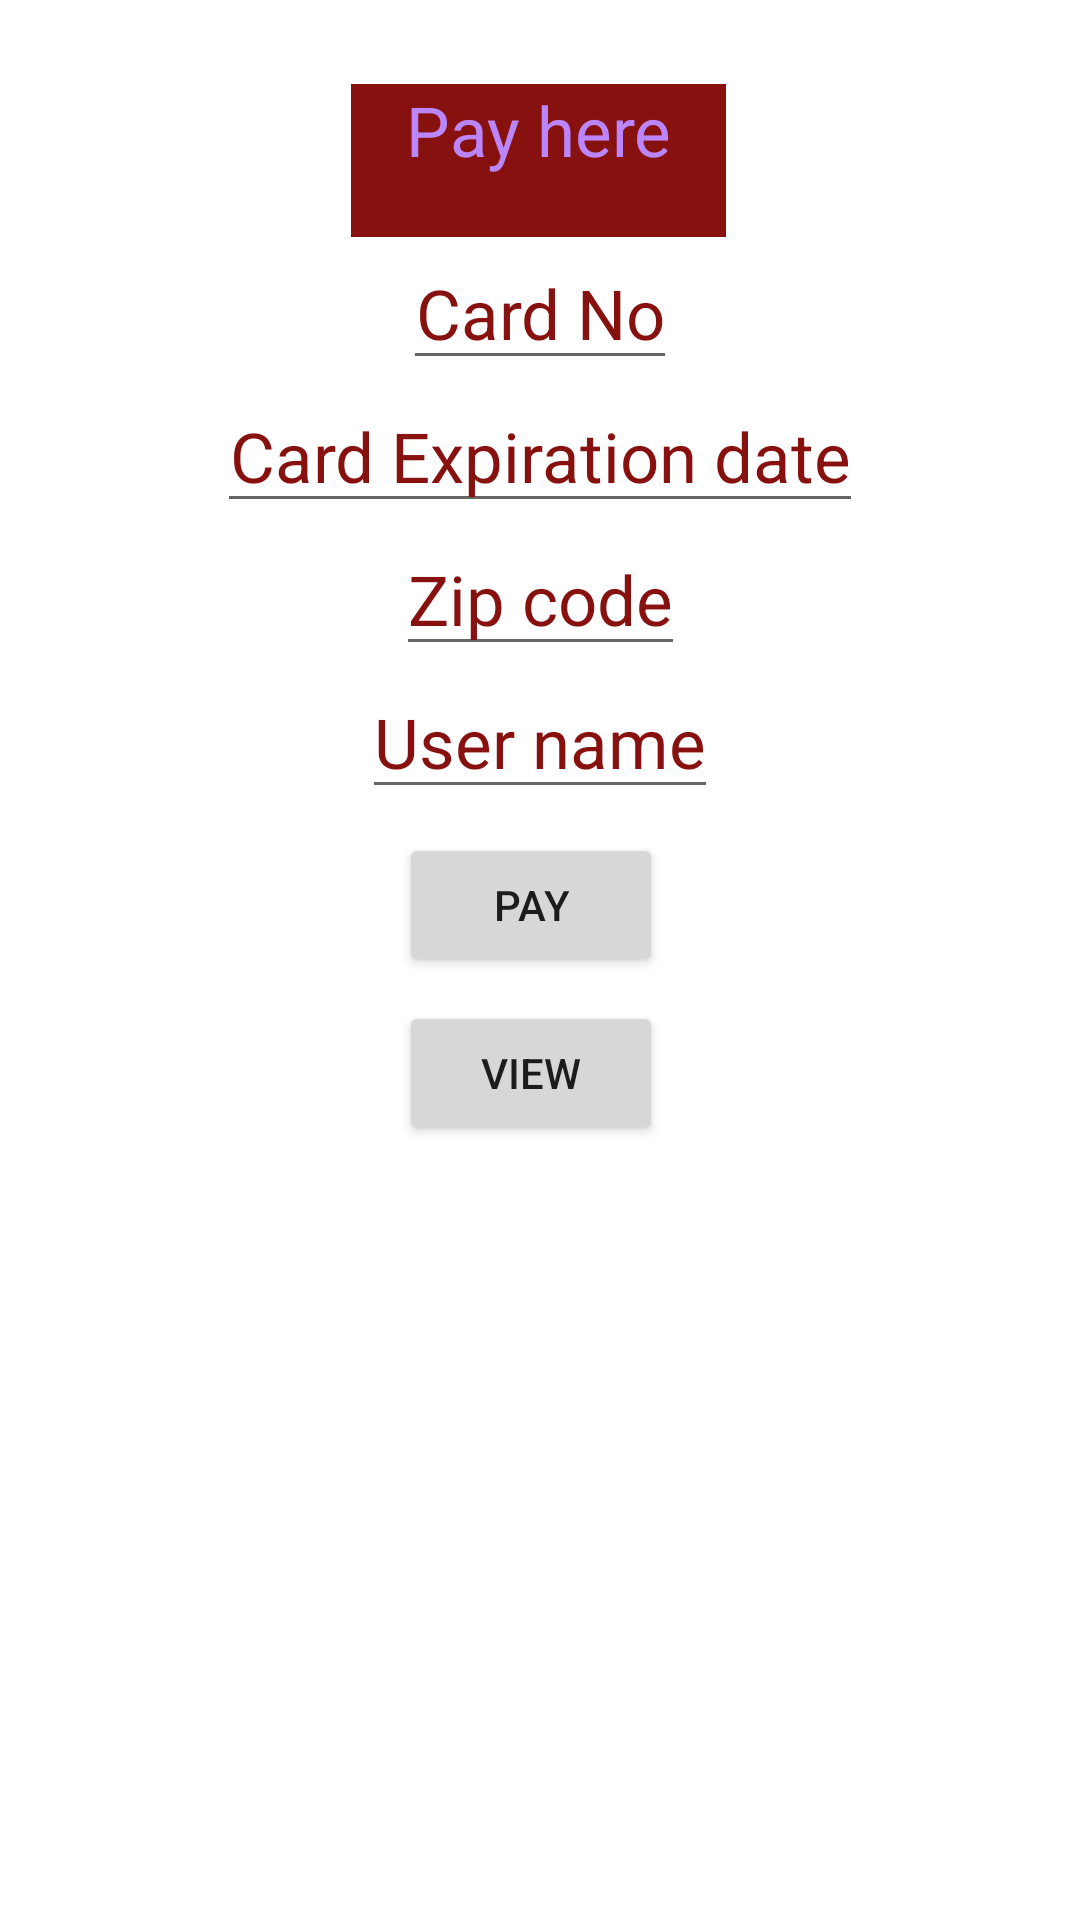

Write the Android layout XML for this screen, with the resource values it uses.
<!-- AndroidManifest.xml: application theme Theme.SpiceWorld -->
<!-- res/layout/activity_payment_by_user.xml -->
<?xml version="1.0" encoding="utf-8"?>
<androidx.constraintlayout.widget.ConstraintLayout xmlns:android="http://schemas.android.com/apk/res/android"
    xmlns:app="http://schemas.android.com/apk/res-auto"
    xmlns:tools="http://schemas.android.com/tools"
    android:layout_width="match_parent"
    android:layout_height="match_parent"
    tools:context=".PaymentByUser">

    <TextView
        android:id="@+id/textView4"
        android:layout_width="125dp"
        android:layout_height="51dp"
        android:layout_marginTop="28dp"
        android:background="@color/colorDarkRed"
        android:text="Pay here"
        android:textColor="@color/purple_200"
        android:textSize="23dp"
        android:textAlignment="center"
        app:layout_constraintEnd_toEndOf="parent"
        app:layout_constraintHorizontal_bias="0.498"
        app:layout_constraintStart_toStartOf="parent"
        app:layout_constraintTop_toTopOf="parent" />
    <EditText
        android:layout_width="wrap_content"
        android:layout_height="wrap_content"
        app:layout_constraintStart_toStartOf="parent"
        app:layout_constraintEnd_toEndOf="parent"
        app:layout_constraintTop_toBottomOf="@id/textView4"
        android:hint="Card No"
        android:textSize="23dp"
        android:textAlignment="center"
        android:textColorHint="@color/colorDarkRed"
        android:id="@+id/cardEdit"/>
    <EditText
        android:layout_width="wrap_content"
        android:layout_height="wrap_content"
        app:layout_constraintStart_toStartOf="parent"
        app:layout_constraintEnd_toEndOf="parent"
        app:layout_constraintTop_toBottomOf="@id/cardEdit"
        android:hint="Card Expiration date"
        android:textSize="23dp"
        android:textAlignment="center"
        android:textColorHint="@color/colorDarkRed"
        android:id="@+id/dateEdit"/>
    <EditText
        android:layout_width="wrap_content"
        android:layout_height="wrap_content"
        app:layout_constraintStart_toStartOf="parent"
        app:layout_constraintEnd_toEndOf="parent"
        app:layout_constraintTop_toBottomOf="@id/dateEdit"
        android:hint="Zip code"
        android:textSize="23dp"
        android:textAlignment="center"
        android:textColorHint="@color/colorDarkRed"
        android:id="@+id/zipEdit"/>
    <EditText
        android:layout_width="wrap_content"
        android:layout_height="wrap_content"
        app:layout_constraintStart_toStartOf="parent"
        app:layout_constraintEnd_toEndOf="parent"
        app:layout_constraintTop_toBottomOf="@id/zipEdit"
        android:hint="User name"
        android:textSize="23dp"
        android:textAlignment="center"
        android:textColorHint="@color/colorDarkRed"
        android:id="@+id/userEdit"/>

    <Button
        android:id="@+id/payBtn"
        android:layout_width="wrap_content"
        android:layout_height="wrap_content"
        android:layout_marginTop="8dp"
        android:text="Pay"
        app:layout_constraintEnd_toEndOf="parent"
        app:layout_constraintHorizontal_bias="0.489"
        app:layout_constraintStart_toStartOf="parent"
        app:layout_constraintTop_toBottomOf="@id/userEdit" />

    <Button
        android:id="@+id/Back"
        android:layout_width="wrap_content"
        android:layout_height="wrap_content"
        android:layout_marginTop="8dp"
        android:text="VIEW"
        app:layout_constraintEnd_toEndOf="parent"
        app:layout_constraintHorizontal_bias="0.489"
        app:layout_constraintStart_toStartOf="parent"
        app:layout_constraintTop_toBottomOf="@id/payBtn" />


</androidx.constraintlayout.widget.ConstraintLayout>
<!-- resources referenced by this layout -->
<resources>
  <color name="colorDarkRed">#86110e</color>
  <color name="purple_200">#FFBB86FC</color>
  <style name="Theme.SpiceWorld" parent="Theme.MaterialComponents.DayNight.DarkActionBar">
          
          <item name="colorPrimary">@color/purple_500</item>
          <item name="colorPrimaryVariant">@color/purple_700</item>
          <item name="colorOnPrimary">@color/white</item>
          
          <item name="colorSecondary">@color/teal_200</item>
          <item name="colorSecondaryVariant">@color/teal_700</item>
          <item name="colorOnSecondary">@color/black</item>
          
          <item name="android:statusBarColor">?attr/colorPrimaryVariant</item>
          
      </style>
  <color name="purple_500">#FF6200EE</color>
  <color name="purple_700">#FF3700B3</color>
  <color name="white">#FFFFFFFF</color>
  <color name="teal_200">#FF03DAC5</color>
  <color name="teal_700">#FF018786</color>
  <color name="black">#FF000000</color>
</resources>
